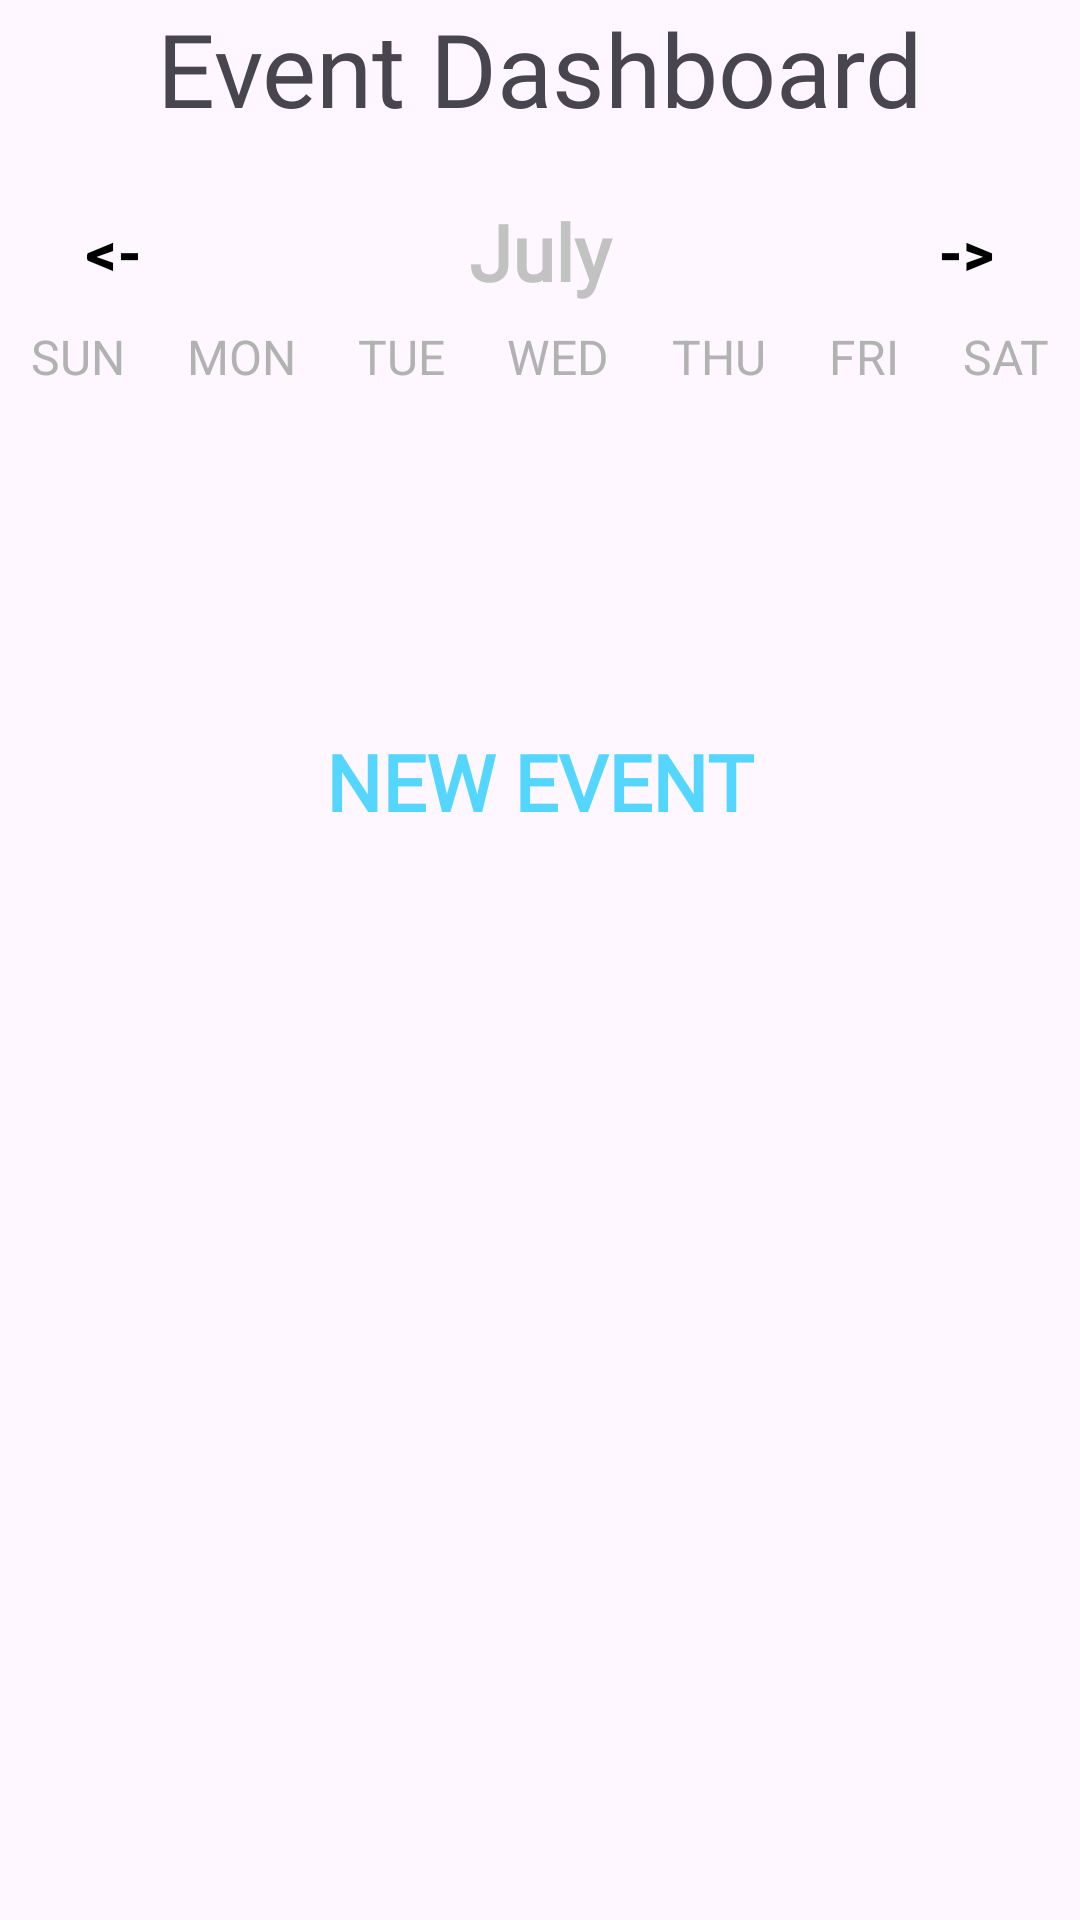

Here is an Android app screen rendered from its layout file. Give the layout XML and the strings, colors and styles it references.
<!-- AndroidManifest.xml: application theme Theme.JournalPro -->
<!-- res/layout/activity_week_view.xml -->
<?xml version="1.0" encoding="utf-8"?>
<LinearLayout xmlns:android="http://schemas.android.com/apk/res/android"
    xmlns:app="http://schemas.android.com/apk/res-auto"
    xmlns:tools="http://schemas.android.com/tools"
    android:id="@+id/main"
    android:orientation="vertical"
    android:layout_width="match_parent"
    android:layout_height="match_parent"
    tools:context=".WeekViewActivity">

    <TextView
        android:layout_width="match_parent"
        android:layout_height="60dp"
        android:background="@drawable/title_bar"
        android:fontFamily="@font/poppins_medium"
        android:text="Event Dashboard"
        android:textAlignment="center"
        android:textSize="34sp" />

    <LinearLayout
        android:layout_width="match_parent"
        android:layout_height="wrap_content"
        android:orientation="horizontal">

        <Button
            android:id="@+id/w_previousWeek"
            android:layout_width="wrap_content"
            android:layout_height="wrap_content"
            android:background="@color/material_on_surface_stroke"
            android:text="@string/left_arrow"
            android:textColor="@color/black"
            android:textSize="20sp"
            android:textStyle="bold"
            android:layout_weight="1"/>

        <TextView
            android:id="@+id/w_MonthYearTv"
            android:layout_width="243dp"
            android:layout_height="wrap_content"
            android:layout_gravity="center"
            android:fontFamily="@font/poppins_medium"
            android:text="@string/july"
            android:textColor="#c2c2c2"
            android:textSize="26sp"
            android:textStyle="bold"
            android:textAlignment="center"
            android:layout_weight="3"/>

        <Button
            android:id="@+id/w_nextWeek"
            android:layout_width="wrap_content"
            android:layout_height="wrap_content"
            android:background="@color/material_on_surface_stroke"
            android:text="@string/right_arrow"
            android:textColor="@color/black"
            android:textSize="20sp"
            android:textStyle="bold"
            android:layout_weight="1"/>


    </LinearLayout>

    <LinearLayout
        android:layout_width="match_parent"
        android:layout_height="wrap_content"
        android:orientation="horizontal">
        <TextView
            android:layout_width="wrap_content"
            android:layout_height="wrap_content"
            android:text="@string/cap_sun"
            android:textSize="16sp"
            android:textColor="#b2b2b2"
            android:layout_weight="1"
            android:textAlignment="center"
            />
        <TextView
            android:layout_width="wrap_content"
            android:layout_height="wrap_content"
            android:text="@string/mon"
            android:textSize="16sp"
            android:textColor="#b2b2b2"
            android:layout_weight="1"
            android:textAlignment="center"
            />
        <TextView
            android:layout_width="wrap_content"
            android:layout_height="wrap_content"
            android:text="@string/tue"
            android:textSize="16sp"
            android:textColor="#b2b2b2"
            android:layout_weight="1"
            android:textAlignment="center"
            />
        <TextView
            android:layout_width="wrap_content"
            android:layout_height="wrap_content"
            android:text="@string/wed"
            android:textSize="16sp"
            android:textColor="#b2b2b2"
            android:layout_weight="1"
            android:textAlignment="center"
            />
        <TextView
            android:layout_width="wrap_content"
            android:layout_height="wrap_content"
            android:text="@string/thu"
            android:textSize="16sp"
            android:textColor="#b2b2b2"
            android:layout_weight="1"
            android:textAlignment="center"
            />
        <TextView
            android:layout_width="wrap_content"
            android:layout_height="wrap_content"
            android:layout_weight="1"
            android:text="@string/fri"
            android:textAlignment="center"
            android:textColor="#b2b2b2"
            android:textSize="16sp" />
        <TextView
            android:layout_width="wrap_content"
            android:layout_height="wrap_content"
            android:text="@string/sat"
            android:textSize="16sp"
            android:textColor="#b2b2b2"
            android:layout_weight="1"
            android:textAlignment="center"
            />
    </LinearLayout>

    <androidx.recyclerview.widget.RecyclerView
        android:id="@+id/w_calanderRV"
        android:layout_width="match_parent"
        android:layout_height="0dp"
        android:layout_weight="1.5" />

    <Button
        android:id="@+id/newEvent"
        android:layout_width="243dp"
        android:layout_height="50dp"
        android:layout_gravity="center_horizontal"
        android:background="@color/material_on_surface_stroke"
        android:fontFamily="@font/poppins_medium"
        android:text="@string/new_event"
        android:textAlignment="center"
        android:textColor="#54d6ff"
        android:textSize="26sp"
        android:textStyle="bold" />

    <ListView
        android:id="@+id/eventList"
        android:layout_width="wrap_content"
        android:layout_height="0dp"
        android:layout_weight="5" />

</LinearLayout>
<!-- resources referenced by this layout -->
<resources>
  <string name="cap_sun">SUN</string>
  <string name="fri">FRI</string>
  <string name="july">July</string>
  <string name="left_arrow">&lt;-</string>
  <string name="mon">MON</string>
  <string name="new_event">New Event</string>
  <string name="right_arrow">-&gt;</string>
  <string name="sat">SAT</string>
  <string name="thu">THU</string>
  <string name="tue">TUE</string>
  <string name="wed">WED</string>
  <style name="Theme.JournalPro" parent="Base.Theme.JournalPro" />
  <style name="Base.Theme.JournalPro" parent="Theme.Material3.DayNight.NoActionBar">
          
          
      </style>
  <!-- not gathered from this repository: default colours our renderer supplied (Android Studio template values) -->
  <color name="black">#FF000000</color>
</resources>
